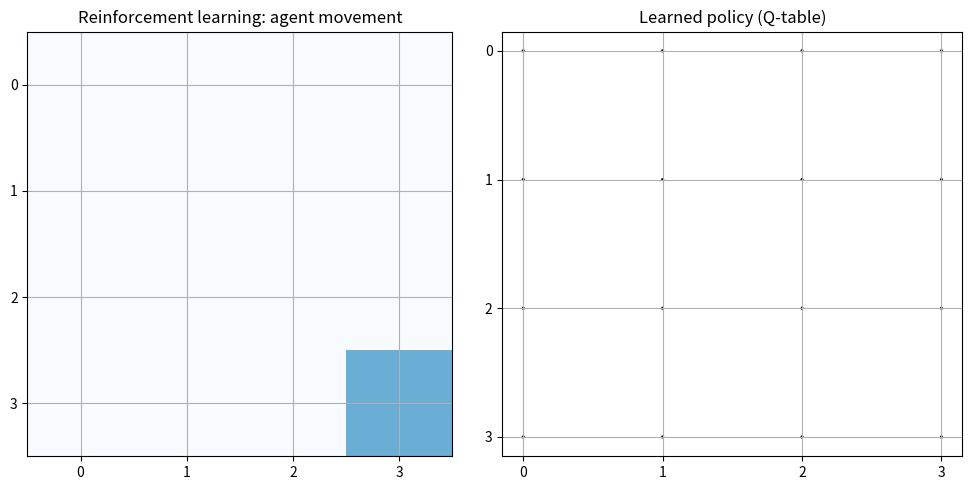

This figure's Python source:
import matplotlib.animation as animation
import matplotlib.pyplot as plt
import numpy as np

SAVE_ANIMATION = False  # Set to True to save the animation as a GIF
                        # (no plot will be shown, saving takes time).

# Environment and Q-learning settings
grid_size = 4
n_actions = 4
episodes = 100
max_steps = 50
learning_rate = 0.1
discount = 0.95
epsilon = 0.1
goal = (3, 3)

# Action definitions: up, down, left, right (dy, dx)
actions = [(-1, 0), (1, 0), (0, -1), (0, 1)]  # up, down, left, right

q_table = np.zeros((grid_size, grid_size, n_actions))
agent_pos = [0, 0]
episode = 0
step = 0

# Set up plot
initial_title = "Learned policy (Q-table)"
fig, (ax_env, ax_policy) = plt.subplots(1, 2, figsize=(10, 5))

# Environment plot setup
env_grid = np.zeros((grid_size, grid_size))
env_grid[goal] = 0.5  # mark goal as light blue in grayscale
env_plot = ax_env.imshow(env_grid, cmap="Blues", vmin=0, vmax=1)
(agent_marker,) = ax_env.plot([], [], "ro", markersize=10)

ax_env.set_title("Reinforcement learning: agent movement")
ax_env.set_xticks(np.arange(grid_size))
ax_env.set_yticks(np.arange(grid_size))
ax_env.set_xticklabels(np.arange(grid_size))
ax_env.set_yticklabels(np.arange(grid_size))
ax_env.grid(True)

# Policy arrow plot setup
X, Y = np.meshgrid(np.arange(grid_size), np.arange(grid_size))
U = np.zeros_like(X, dtype=float)
V = np.zeros_like(Y, dtype=float)
quiver = ax_policy.quiver(
    X, Y, U, V, angles="xy", scale_units="xy", scale=1, pivot="middle"
)
ax_policy.set_title(initial_title)
ax_policy.set_xticks(np.arange(grid_size))
ax_policy.set_yticks(np.arange(grid_size))
ax_policy.set_xticklabels(np.arange(grid_size))
ax_policy.set_yticklabels(np.arange(grid_size))
ax_policy.grid(True)
ax_policy.invert_yaxis()


def reset():
    global agent_pos, step
    agent_pos = [0, 0]
    step = 0


def choose_action(pos):
    if np.random.rand() < epsilon:
        return np.random.randint(n_actions)
    else:
        return np.argmax(q_table[pos[0], pos[1]])


def step_env(pos, action):
    dy, dx = actions[action]
    ny = min(max(pos[0] + dy, 0), grid_size - 1)
    nx = min(max(pos[1] + dx, 0), grid_size - 1)
    done = (ny, nx) == goal
    reward = 10 if done else -1
    return [ny, nx], reward, done


def update(frame):
    global agent_pos, episode, step, U, V

    if episode >= episodes:
        return

    y, x = agent_pos
    action = choose_action(agent_pos)
    new_pos, reward, done = step_env(agent_pos, action)

    ny, nx = new_pos
    best_future = np.max(q_table[ny, nx])
    q_table[y, x, action] += learning_rate * (
        reward + discount * best_future - q_table[y, x, action]
    )

    agent_pos = new_pos
    step += 1
    agent_marker.set_data([agent_pos[1]], [agent_pos[0]])

    if done or step >= max_steps:
        episode += 1
        reset()

        # Update policy arrows
        for i in range(grid_size):
            for j in range(grid_size):
                best_a = np.argmax(q_table[i, j])
                dy, dx = actions[best_a]
                U[i, j] = dx
                V[i, j] = dy  # No inversion now — y-axis is already flipped visually
        quiver.set_UVC(U, V)
        ax_policy.set_title(f"{initial_title} after {episode} episodes")


ani = animation.FuncAnimation(
    fig, update, frames=episodes * max_steps, interval=50, repeat=False
)
plt.tight_layout()
if SAVE_ANIMATION:
    ani.save("q_learning_animation.gif",
             writer='pillow',
             fps=10,
             dpi=100,
             savefig_kwargs={'facecolor': 'white'})
    plt.close()
else:
    plt.show()
